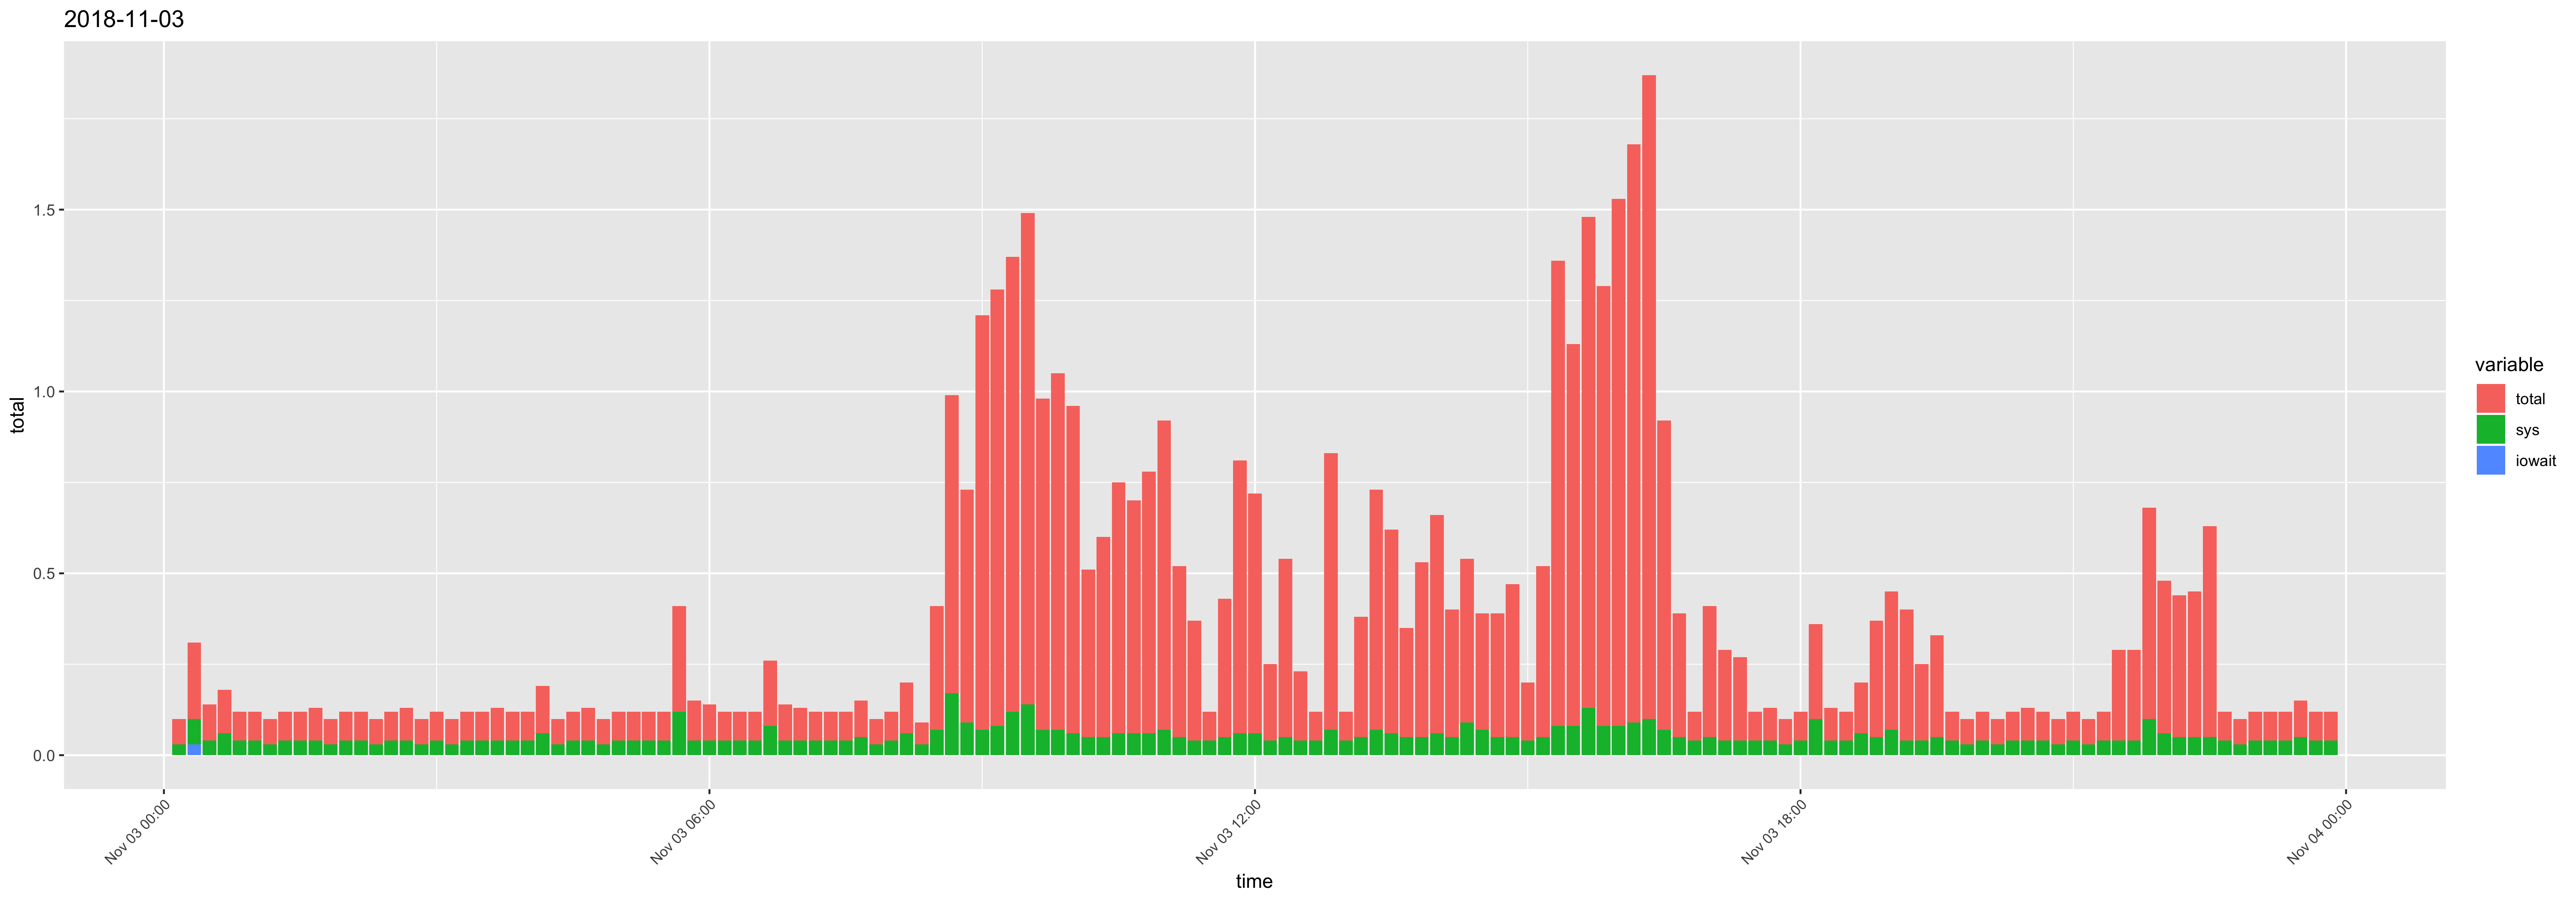

Data behind this chart, as committed beside it:
time, usr, sys, iowait, timestamp, total
00:10:01, 0.04, 0.03, 0, 2018-11-03 00:10:01, 0.07
00:20:01, 0.11, 0.07, 0.03, 2018-11-03 00:20:01, 0.21
00:30:01, 0.06, 0.04, 0, 2018-11-03 00:30:01, 0.1
00:40:01, 0.06, 0.06, 0, 2018-11-03 00:40:01, 0.12
00:50:01, 0.04, 0.04, 0, 2018-11-03 00:50:01, 0.08
01:00:01, 0.04, 0.04, 0, 2018-11-03 01:00:01, 0.08
01:10:01, 0.04, 0.03, 0, 2018-11-03 01:10:01, 0.07
01:20:01, 0.04, 0.04, 0, 2018-11-03 01:20:01, 0.08
01:30:02, 0.04, 0.04, 0, 2018-11-03 01:30:02, 0.08
01:40:01, 0.05, 0.04, 0, 2018-11-03 01:40:01, 0.09
01:50:01, 0.04, 0.03, 0, 2018-11-03 01:50:01, 0.07
02:00:01, 0.04, 0.04, 0, 2018-11-03 02:00:01, 0.08
02:10:01, 0.04, 0.04, 0, 2018-11-03 02:10:01, 0.08
02:20:01, 0.04, 0.03, 0, 2018-11-03 02:20:01, 0.07
02:30:01, 0.04, 0.04, 0, 2018-11-03 02:30:01, 0.08
02:40:01, 0.05, 0.04, 0, 2018-11-03 02:40:01, 0.09
02:50:01, 0.04, 0.03, 0, 2018-11-03 02:50:01, 0.07
03:00:01, 0.04, 0.04, 0, 2018-11-03 03:00:01, 0.08
03:10:01, 0.04, 0.03, 0, 2018-11-03 03:10:01, 0.07
03:20:01, 0.04, 0.04, 0, 2018-11-03 03:20:01, 0.08
03:30:01, 0.04, 0.04, 0, 2018-11-03 03:30:01, 0.08
03:40:01, 0.05, 0.04, 0, 2018-11-03 03:40:01, 0.09
03:50:01, 0.04, 0.04, 0, 2018-11-03 03:50:01, 0.08
04:00:01, 0.04, 0.04, 0, 2018-11-03 04:00:01, 0.08
04:10:01, 0.07, 0.06, 0, 2018-11-03 04:10:01, 0.13
04:20:01, 0.04, 0.03, 0, 2018-11-03 04:20:01, 0.07
04:30:01, 0.04, 0.04, 0, 2018-11-03 04:30:01, 0.08
04:40:01, 0.05, 0.04, 0, 2018-11-03 04:40:01, 0.09
04:50:01, 0.04, 0.03, 0, 2018-11-03 04:50:01, 0.07
05:00:01, 0.04, 0.04, 0, 2018-11-03 05:00:01, 0.08
05:10:01, 0.04, 0.04, 0, 2018-11-03 05:10:01, 0.08
05:20:01, 0.04, 0.04, 0, 2018-11-03 05:20:01, 0.08
05:30:01, 0.04, 0.04, 0, 2018-11-03 05:30:01, 0.08
05:40:01, 0.17, 0.12, 0, 2018-11-03 05:40:01, 0.29
05:50:01, 0.07, 0.04, 0, 2018-11-03 05:50:01, 0.11
06:00:01, 0.06, 0.04, 0, 2018-11-03 06:00:01, 0.1
06:10:01, 0.04, 0.04, 0, 2018-11-03 06:10:01, 0.08
06:20:01, 0.04, 0.04, 0, 2018-11-03 06:20:01, 0.08
06:30:01, 0.04, 0.04, 0, 2018-11-03 06:30:01, 0.08
06:40:01, 0.1, 0.08, 0, 2018-11-03 06:40:01, 0.18
06:50:01, 0.06, 0.04, 0, 2018-11-03 06:50:01, 0.1
07:00:01, 0.05, 0.04, 0, 2018-11-03 07:00:01, 0.09
07:10:01, 0.04, 0.04, 0, 2018-11-03 07:10:01, 0.08
07:20:01, 0.04, 0.04, 0, 2018-11-03 07:20:01, 0.08
07:30:01, 0.04, 0.04, 0, 2018-11-03 07:30:01, 0.08
07:40:01, 0.05, 0.05, 0, 2018-11-03 07:40:01, 0.1
07:50:02, 0.04, 0.03, 0, 2018-11-03 07:50:02, 0.07
08:00:01, 0.04, 0.04, 0, 2018-11-03 08:00:01, 0.08
08:10:01, 0.08, 0.06, 0, 2018-11-03 08:10:01, 0.14
08:20:01, 0.03, 0.03, 0, 2018-11-03 08:20:01, 0.06
08:30:01, 0.27, 0.07, 0, 2018-11-03 08:30:01, 0.34
08:40:01, 0.65, 0.17, 0, 2018-11-03 08:40:01, 0.82
08:50:01, 0.55, 0.09, 0, 2018-11-03 08:50:01, 0.64
09:00:01, 1.07, 0.07, 0, 2018-11-03 09:00:01, 1.14
09:10:01, 1.12, 0.08, 0, 2018-11-03 09:10:01, 1.2
09:20:01, 1.13, 0.12, 0, 2018-11-03 09:20:01, 1.25
09:30:01, 1.21, 0.14, 0, 2018-11-03 09:30:01, 1.35
09:40:01, 0.84, 0.07, 0, 2018-11-03 09:40:01, 0.91
09:50:01, 0.91, 0.07, 0, 2018-11-03 09:50:01, 0.98
10:00:01, 0.84, 0.06, 0, 2018-11-03 10:00:01, 0.9
... 84 more rows
